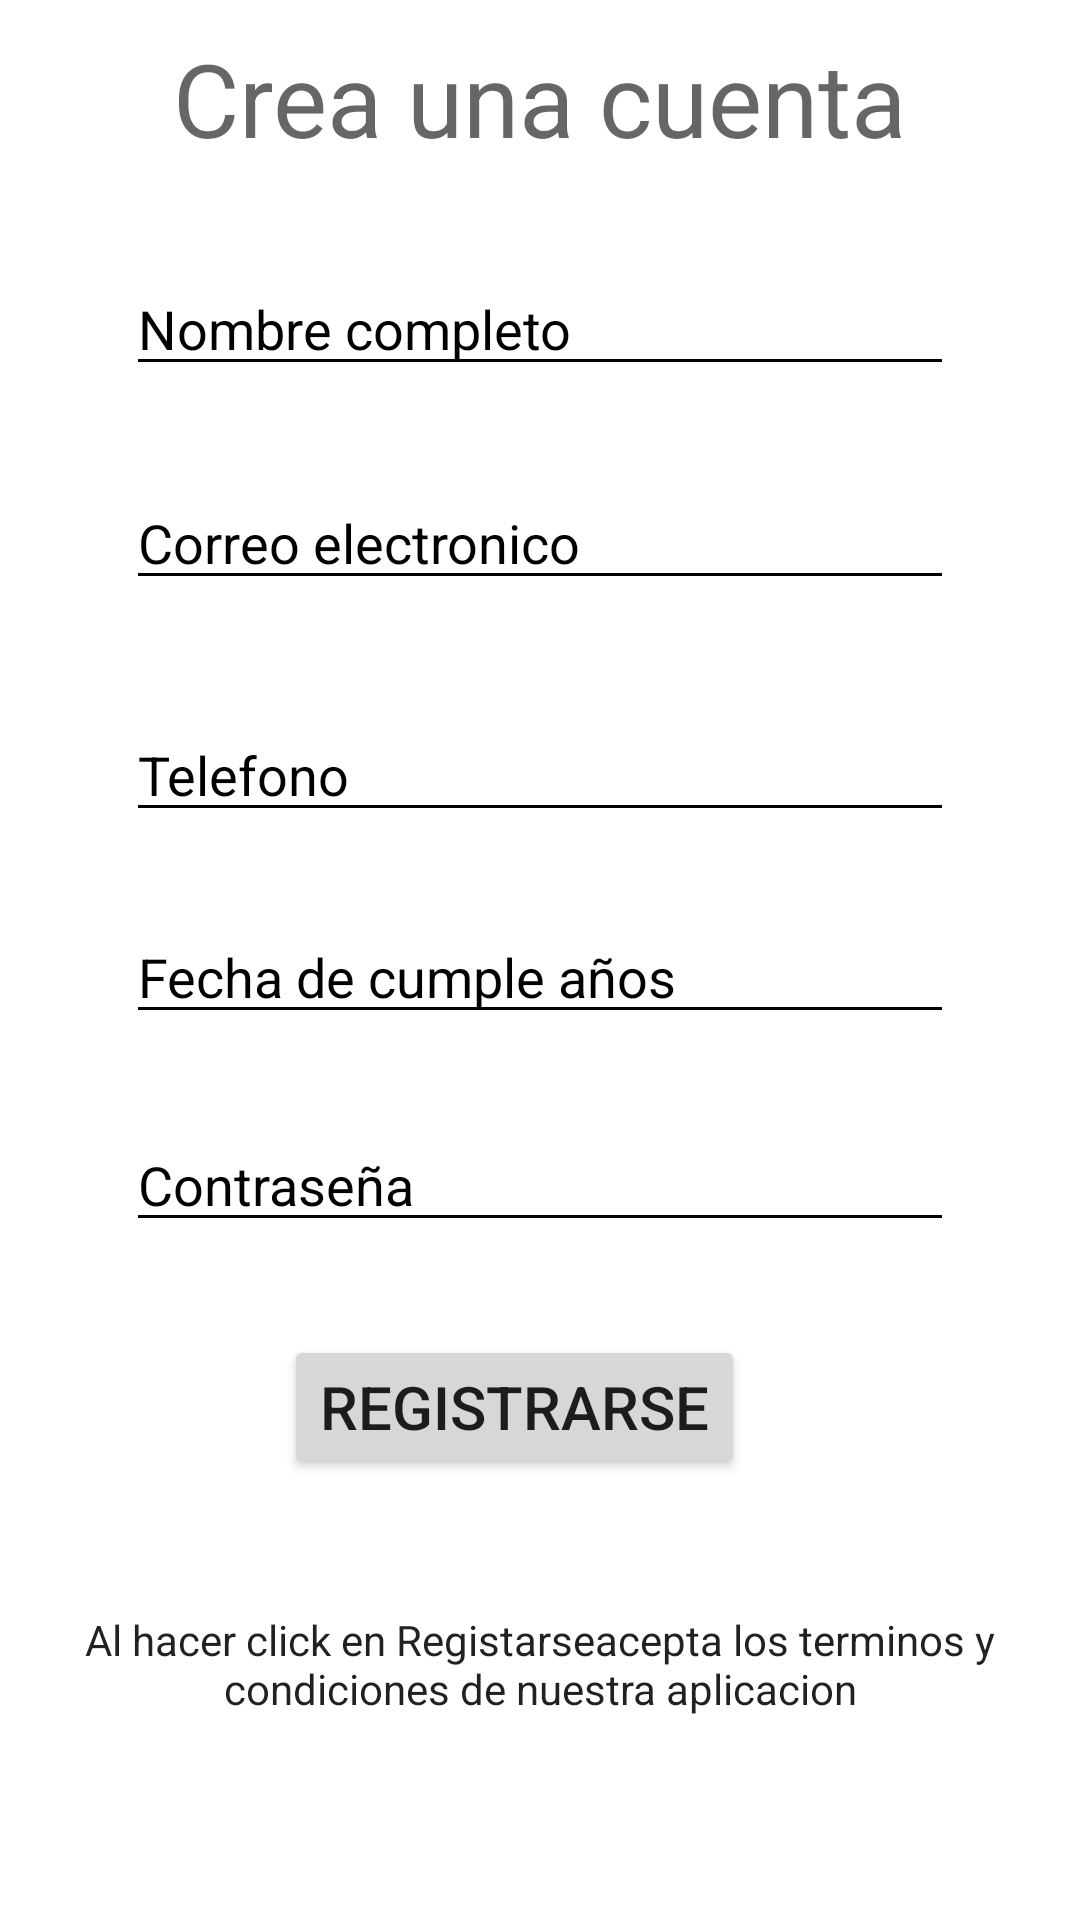

Produce the Android XML layout that renders to this screen, including the resource entries it uses.
<!-- AndroidManifest.xml: application theme Theme.ProyectoDipositivosMoviles -->
<!-- res/layout/registro_usuario.xml -->
<?xml version="1.0" encoding="utf-8"?>
<androidx.constraintlayout.widget.ConstraintLayout xmlns:android="http://schemas.android.com/apk/res/android"
    xmlns:app="http://schemas.android.com/apk/res-auto"
    xmlns:tools="http://schemas.android.com/tools"
    android:layout_width="match_parent"
    android:layout_height="match_parent"
    android:background="@color/white"
    android:padding="10dp">

    <TextView
        android:id="@+id/textView"
        android:layout_width="wrap_content"
        android:layout_height="wrap_content"
        android:text="@string/crea_cuenta"
        android:textAppearance="@style/TextAppearance.AppCompat.Display1"
        app:layout_constraintEnd_toEndOf="parent"
        app:layout_constraintStart_toStartOf="parent"
        tools:layout_editor_absoluteY="94dp" />

    <EditText
        android:id="@+id/editTextTextPersonName"
        android:layout_width="0dp"
        android:layout_height="wrap_content"
        android:layout_marginStart="32dp"
        android:layout_marginTop="32dp"
        android:layout_marginEnd="32dp"
        android:backgroundTint="@color/black"
        android:ems="10"
        android:inputType="textPersonName"
        android:text="@string/nombre"
        android:textColor="@color/black"
        android:textColorHint="@color/black"
        app:layout_constraintEnd_toEndOf="parent"
        app:layout_constraintHorizontal_bias="0.526"
        app:layout_constraintStart_toStartOf="parent"
        app:layout_constraintTop_toBottomOf="@+id/textView" />

    <EditText
        android:id="@+id/editTextTextPersonName2"
        android:layout_width="0dp"
        android:layout_height="wrap_content"
        android:layout_marginStart="32dp"
        android:layout_marginTop="36dp"
        android:layout_marginEnd="32dp"
        android:backgroundTint="@color/black"
        android:ems="10"
        android:inputType="textPersonName"
        android:text="@string/telefono"
        android:textColor="@color/black"
        android:textColorHint="@color/black"
        app:layout_constraintEnd_toEndOf="parent"
        app:layout_constraintHorizontal_bias="0.526"
        app:layout_constraintStart_toStartOf="parent"
        app:layout_constraintTop_toBottomOf="@+id/editTextTextPersonName4" />

    <EditText
        android:id="@+id/editTextTextPersonName4"
        android:layout_width="0dp"
        android:layout_height="wrap_content"
        android:layout_marginStart="32dp"
        android:layout_marginTop="30dp"
        android:layout_marginEnd="32dp"
        android:backgroundTint="@color/black"
        android:ems="10"
        android:inputType="textPersonName"
        android:text="@string/email"
        android:textColor="@color/black"
        android:textColorHint="@color/black"
        app:layout_constraintEnd_toEndOf="parent"
        app:layout_constraintHorizontal_bias="0.526"
        app:layout_constraintStart_toStartOf="parent"
        app:layout_constraintTop_toBottomOf="@+id/editTextTextPersonName" />

    <EditText
        android:id="@+id/editTextTextPersonName3"
        android:layout_width="0dp"
        android:layout_height="wrap_content"
        android:layout_marginStart="32dp"
        android:layout_marginTop="28dp"
        android:layout_marginEnd="32dp"
        android:backgroundTint="@color/black"
        android:ems="10"
        android:inputType="textPersonName"
        android:text="@string/clave"
        android:textColor="@color/black"
        android:textColorHint="@color/black"
        app:layout_constraintEnd_toEndOf="parent"
        app:layout_constraintHorizontal_bias="0.526"
        app:layout_constraintStart_toStartOf="parent"
        app:layout_constraintTop_toBottomOf="@+id/editTextTextPersonName5" />

    <EditText
        android:id="@+id/editTextTextPersonName5"
        android:layout_width="0dp"
        android:layout_height="wrap_content"
        android:layout_marginStart="32dp"
        android:layout_marginTop="26dp"
        android:layout_marginEnd="32dp"
        android:backgroundTint="@color/black"
        android:ems="10"
        android:inputType="textPersonName"
        android:text="@string/cumpleaños"
        android:textColor="@color/black"
        android:textColorHint="@color/black"
        app:layout_constraintEnd_toEndOf="parent"
        app:layout_constraintHorizontal_bias="0.526"
        app:layout_constraintStart_toStartOf="parent"
        app:layout_constraintTop_toBottomOf="@+id/editTextTextPersonName2" />

    <Button
        android:id="@+id/button3"
        android:layout_width="wrap_content"
        android:layout_height="wrap_content"
        android:layout_marginStart="32dp"
        android:layout_marginTop="31dp"
        android:layout_marginEnd="32dp"
        android:text="@string/bt_registrarse"
        android:textSize="20sp"
        app:cornerRadius="20dp"
        app:layout_constraintEnd_toEndOf="parent"
        app:layout_constraintHorizontal_bias="0.43"
        app:layout_constraintStart_toStartOf="parent"
        app:layout_constraintTop_toBottomOf="@+id/editTextTextPersonName3" />

    <TextView
        android:id="@+id/textView3"
        android:layout_width="wrap_content"
        android:layout_height="wrap_content"
        android:layout_marginTop="44dp"
        android:text="@string/condiciones"
        android:textAlignment="center"
        android:textAppearance="@style/TextAppearance.AppCompat.Body1"
        app:layout_constraintEnd_toEndOf="parent"
        app:layout_constraintHorizontal_bias="0.842"
        app:layout_constraintStart_toStartOf="parent"
        app:layout_constraintTop_toBottomOf="@+id/button3" />
</androidx.constraintlayout.widget.ConstraintLayout>
<!-- resources referenced by this layout -->
<resources>
  <string name="bt_registrarse">Registrarse</string>
  <string name="clave">Contraseña</string>
  <string name="condiciones">Al hacer click en "Registarse" acepta los  terminos y condiciones de nuestra aplicacion</string>
  <string name="crea_cuenta">Crea una cuenta</string>
  <string name="email">Correo electronico</string>
  <string name="nombre">Nombre completo</string>
  <string name="telefono">Telefono</string>
  <style name="Theme.ProyectoDipositivosMoviles" parent="Theme.MaterialComponents.DayNight.DarkActionBar">
          
          <item name="colorPrimary">@color/purple_500</item>
          <item name="colorPrimaryVariant">@color/purple_700</item>
          <item name="colorOnPrimary">@color/white</item>
          
          <item name="colorSecondary">@color/teal_200</item>
          <item name="colorSecondaryVariant">@color/teal_700</item>
          <item name="colorOnSecondary">@color/black</item>
          
          <item name="android:statusBarColor">?attr/colorPrimaryVariant</item>
          
      </style>
  <!-- not gathered from this repository: default colours our renderer supplied (Android Studio template values) -->
  <color name="purple_500">#FF6200EE</color>
  <color name="purple_700">#FF3700B3</color>
  <color name="teal_200">#FF03DAC5</color>
  <color name="teal_700">#FF018786</color>
  <color name="black">#FF000000</color>
  <color name="white">#FFFFFFFF</color>
</resources>
